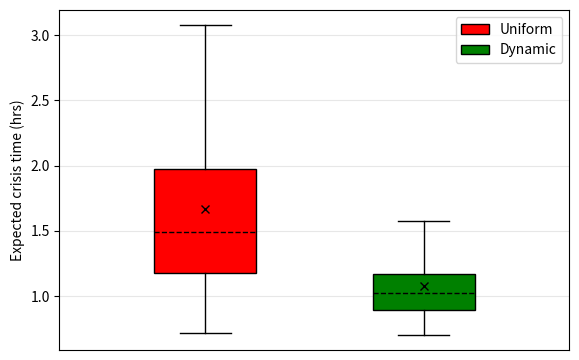

Recreate this plot in Python.
# -*- coding: utf-8 -*-
"""
Created on April '20'

[redacted]
"""
#%%

# Import libraries
import matplotlib.pyplot as plt
import numpy as np
import pandas as pd
 
#%%
path="C:\\Users\\<user>\\Desktop\\CAPS_Paper3\\OL Images\\Matplotlib_Images\\"
Dyn_8_4=np.array([1.29454015100788,1.06397323914981,0.850406732899272,0.978470800571103,1.66638519989723,1.14221851220086,0.884001418058552,0.705241705915138,1.47343476206528,0.946395750020106,1.02957775280834,1.76041358175043,0.716787404089961,0.952999941293177,0.786460689421804,0.806047448666023,0.971088358652947,1.32183421550266,1.08327241664595,1.06065377637775,1.24933606698728,0.92684665902443,1.12904772443327,0.895348654462842,0.805308328481748,1.40681187619992,0.936669339399125,1.5751405933754,1.10207601498021,1.01007019755251,1.03167765966828,0.83408236698228])
Uni_8_4=np.array([1.06330566996769,1.87203159774816,1.82225232737185,2.10250267913331,3.07395093011277,1.09142783659274,1.11524950911018,1.89063766623075,2.91315606029831,1.35869151951855,2.05314277971196,1.94359777261861,0.845843047253362,1.19873580673075,1.63031303979733,1.25782373809388,2.32316302439353,1.25965102768721,3.38204005663005,2.68848663930949,2.33073349687167,0.953798485237577,0.937083401946218,1.45551965830843,0.925307891589898,1.8138364979044,1.39921219464888,1.3344236638953,1.81328380164214,1.37352908644395,1.52866418243955,0.717983286635782])
#%%
data=[Uni_8_4,Dyn_8_4]

fig = plt.figure(figsize=(6,4))

#change fatness
xl=0  
xu=0.75

#change distance from ends
s=3.5

# Creating axes instance
ax = fig.add_axes([0.1, 0.1, .85, .85])#if stating two args 1 then axis will not show

# fig, ax = plt.subplots(nrows=1, ncols=2, figsize=(9, 4))
# Creating plot
bp = plt.boxplot(data,patch_artist=True,positions=[(xu-xl)/s,xu-(xu-xl)/s],showmeans=True,showfliers=False,
                 meanprops={"marker":"x","markeredgecolor":"black"},
                 medianprops=dict(linestyle='dashed', linewidth=1, color='black')
                 )


colors = ['red', 'green']
 
for patch, color in zip(bp['boxes'], colors):
    patch.set_facecolor(color)


plt.xlim(xl,xu)
plt.grid(axis = 'y',alpha=0.3)

plt.tick_params(
    axis='x',          # changes apply to the x-axis
    which='both',      # both major and minor ticks are affected
    bottom=False,      # ticks along the bottom edge are off
    top=False,         # ticks along the top edge are off
    labelbottom=False) 

# plt.xlabel('categories')
plt.ylabel('Expected crisis time (hrs)')

ax.legend(bp["boxes"], ["Uniform", "Dynamic"], loc='upper right')

fig1 = plt.gcf()

# show plot
# plt.plot()
#%%
fig1.savefig(path+'ECT-4pct_BP.pdf',dpi=100)  
fig1.show()